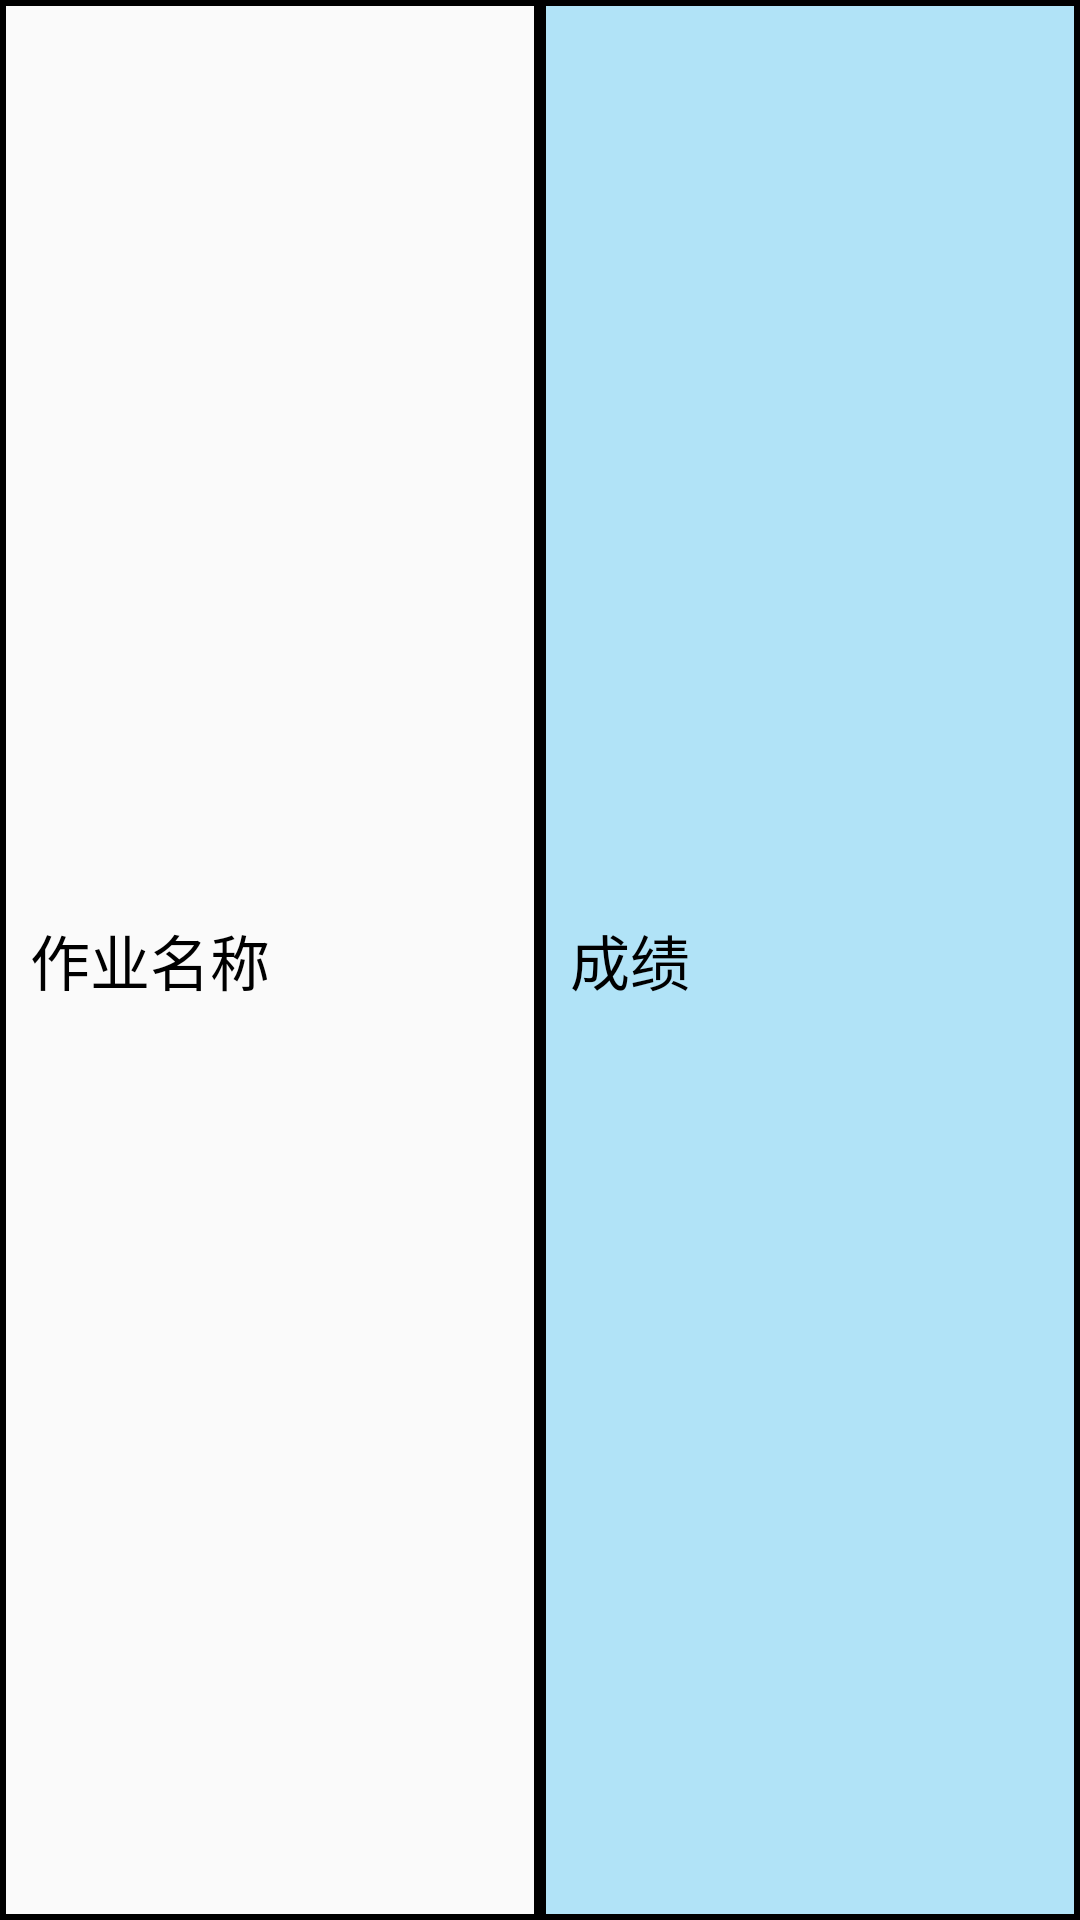

The Android layout XML behind this screen, and the referenced resources:
<!-- AndroidManifest.xml: application theme Theme.AppCompat.SplashScreen -->
<!-- res/layout/listview_student_grade_item_layout.xml -->
<?xml version="1.0" encoding="utf-8"?>
<LinearLayout xmlns:android="http://schemas.android.com/apk/res/android"
    android:layout_width="wrap_content"
    android:layout_height="50dp"
    android:orientation="horizontal"
    android:gravity="center">











    <TextView
        android:id="@+id/listview_student_grade_item_layout_textView_testName"
        android:layout_width="0dp"
        android:layout_height="match_parent"
        android:text="作业名称"
        android:textSize="20dp"
        android:gravity="center_vertical"
        android:textColor="@color/black"
        android:layout_weight="1"
        android:background="@drawable/draw_tableline"/>











    <TextView
        android:id="@+id/listview_student_grade_item_layout_textView_grade"
        android:layout_width="0dp"
        android:layout_height="match_parent"
        android:text="成绩"
        android:textSize="20dp"
        android:gravity="center_vertical"
        android:textColor="@color/black"
        android:layout_weight="1"
        android:background="@drawable/draw_back"/>

</LinearLayout>
<!-- resources referenced by this layout -->
<resources>
  <color name="black">#FF000000</color>
  <!-- drawable draw_back (drawable) -->
  <?xml version="1.0" encoding="utf-8"?>
  <shape xmlns:android="http://schemas.android.com/apk/res/android">
      
      <stroke android:color="@color/black"
          android:width="2dp"/>
      <solid android:color="#D7A4DFF7"/>
  
      
      <padding android:bottom="10dp"
          android:left="10dp"
          android:right="10dp"
          android:top="10dp"/>
  </shape>
  <!-- drawable draw_tableline (drawable) -->
  <?xml version="1.0" encoding="utf-8"?>
  <shape xmlns:android="http://schemas.android.com/apk/res/android">
      
      <stroke android:color="@color/black"
          android:width="2dp"/>
      <padding android:bottom="10dp"
          android:left="10dp"
          android:right="10dp"
          android:top="10dp"/>
  </shape>
  <style name="Theme.AppCompat.SplashScreen" parent="Theme.Design.Light.NoActionBar">
          <item name="windowActionBar">false</item>
          <item name="windowNoTitle">true</item>
          
          <item name="android:windowSplashScreenBackground">@color/white</item>
          
          <item name="android:windowSplashScreenAnimatedIcon">@drawable/dagou</item>
          
  
  
  
          
  
  
  
          
          <item name="android:windowSplashScreenAnimationDuration">1000</item>
      </style>
  <color name="white">#FFFFFFFF</color>
</resources>
